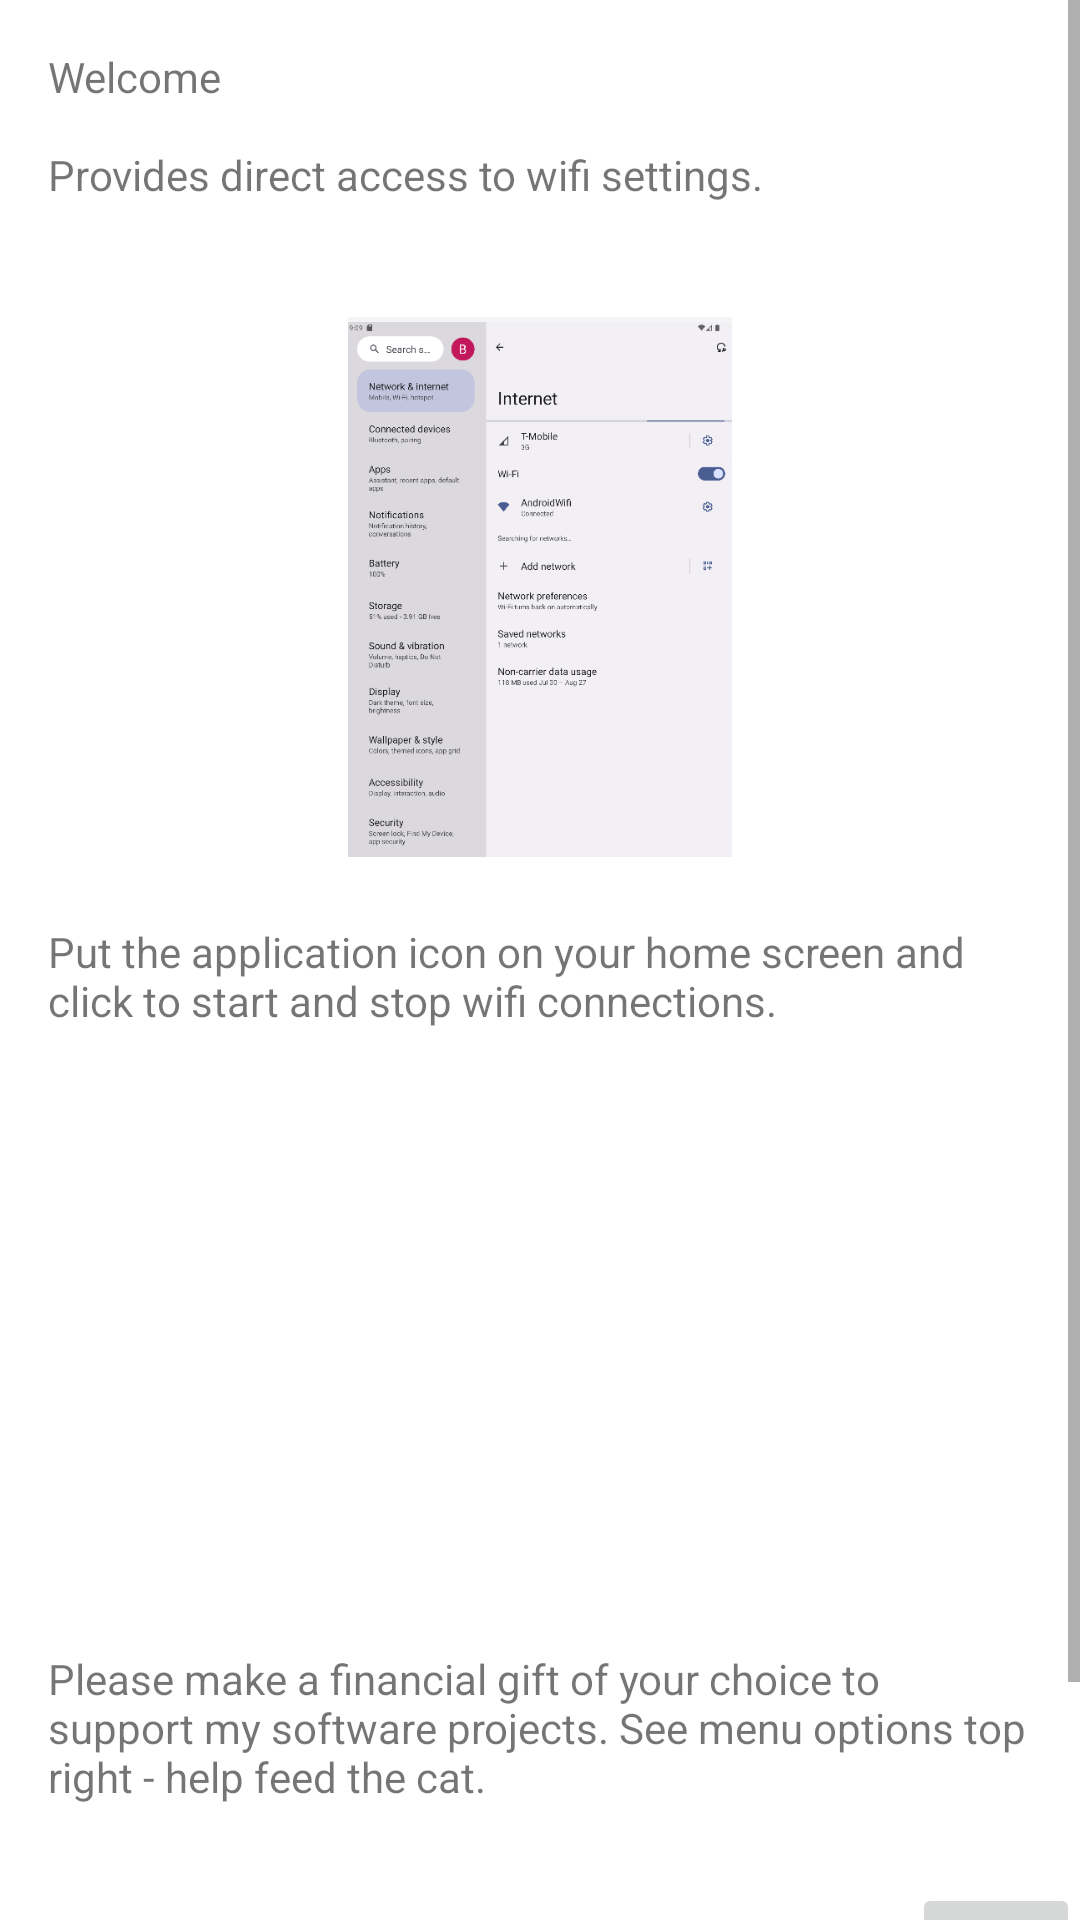

Layout XML and referenced resources for this Android screen:
<!-- AndroidManifest.xml: application theme Theme.WifiSetup -->
<!-- res/layout/fragment_intro.xml -->
<?xml version="1.0" encoding="utf-8"?>
<FrameLayout xmlns:android="http://schemas.android.com/apk/res/android"
    xmlns:tools="http://schemas.android.com/tools"
    android:layout_width="match_parent"
    android:layout_height="match_parent"
    xmlns:app="http://schemas.android.com/apk/res-auto" >

    <ScrollView
        android:layout_width="match_parent"
        android:layout_height="match_parent"
        app:layout_constraintBottom_toBottomOf="parent"
        app:layout_constraintStart_toStartOf="parent"
        app:layout_constraintTop_toTopOf="parent">

        <androidx.constraintlayout.widget.ConstraintLayout
            android:layout_width="wrap_content"
            android:layout_height="wrap_content">

            <TextView
                android:id="@+id/introWelcomeTextView"
                android:layout_width="wrap_content"
                android:layout_height="wrap_content"
                android:padding="16dp"
                android:autoLink="web"
                android:linksClickable="true"
                android:text="@string/intro_welcome"
                app:layout_constraintTop_toTopOf="parent" />

            <ImageView
                android:id="@+id/introWelcomeImage"
                android:layout_width="128dp"
                android:layout_height="192dp"
                android:layout_marginTop="16dp"
                android:contentDescription="Screenshot"
                app:layout_constraintTop_toBottomOf="@id/introWelcomeTextView"
                app:srcCompat="@drawable/screenshot"
                app:layout_constraintLeft_toLeftOf="parent"
                app:layout_constraintRight_toRightOf="parent" />

            <TextView
                android:id="@+id/introWelcomeTextView2"
                android:layout_width="wrap_content"
                android:layout_height="wrap_content"
                android:padding="16dp"
                android:text="@string/intro_welcome2"
                android:autoLink="web"
                app:layout_constraintTop_toBottomOf="@id/introWelcomeImage" />

            <ImageView
                android:id="@+id/feedthecatImage"
                android:layout_width="300dp"
                android:layout_height="175dp"
                android:padding="16dp"
                android:scaleType="fitXY"
                android:src="@drawable/feedthecat"
                app:layout_constraintLeft_toLeftOf="parent"
                app:layout_constraintRight_toRightOf="parent"
                app:layout_constraintTop_toBottomOf="@id/introWelcomeTextView2"/>

            <TextView
                android:id="@+id/introDonateText"
                android:layout_width="wrap_content"
                android:layout_height="wrap_content"
                android:padding="16dp"
                android:text="@string/into_donate_text"
                android:autoLink="web"
                app:layout_constraintTop_toBottomOf="@id/feedthecatImage" />


            <CheckBox
                android:id="@+id/introCheckBox"
                android:layout_width="wrap_content"
                android:layout_height="wrap_content"
                android:layout_marginTop="10dp"
                android:text="@string/dont_show_next_time"
                app:layout_constraintStart_toStartOf="parent"
                app:layout_constraintTop_toBottomOf="@id/introDonateText" />

            <ImageButton
                android:id="@+id/introImageButton"
                android:layout_width="wrap_content"
                android:layout_height="wrap_content"
                android:layout_marginTop="10dp"
                android:contentDescription="touch to move to start the application"
                android:src="@android:drawable/ic_media_play"
                app:layout_constraintEnd_toEndOf="parent"
                app:layout_constraintTop_toBottomOf="@id/introDonateText" />

            <TextView
                android:id="@+id/introNextText"
                android:layout_width="wrap_content"
                android:layout_height="wrap_content"
                android:padding="16dp"
                android:text="To continue. Click play --^^"
                app:layout_constraintEnd_toEndOf="parent"
                app:layout_constraintTop_toBottomOf="@id/introImageButton" />

        </androidx.constraintlayout.widget.ConstraintLayout>
    </ScrollView>

</FrameLayout>
<!-- resources referenced by this layout -->
<resources>
  <!-- drawable screenshot: png bitmap (drawable, 46745 bytes) -->
  <string name="dont_show_next_time">Do not show next time?</string>
  <string name="into_donate_text">Please make a financial gift of your choice to support my software projects.
          See menu options top right - help feed the cat.</string>
  <string name="intro_welcome">Welcome
          \n\nProvides direct access to wifi settings.
          </string>
  <string name="intro_welcome2">Put the application icon on your home screen and click to start
          and stop wifi connections.
      </string>
  <style name="Theme.WifiSetup" parent="Theme.MaterialComponents.DayNight.DarkActionBar">
          
          <item name="colorPrimary">@color/purple_500</item>
          <item name="colorPrimaryVariant">@color/purple_700</item>
          <item name="colorOnPrimary">@color/white</item>
          
          <item name="colorSecondary">@color/teal_200</item>
          <item name="colorSecondaryVariant">@color/teal_700</item>
          <item name="colorOnSecondary">@color/black</item>
          
          <item name="android:statusBarColor">?attr/colorPrimaryVariant</item>
          
      </style>
  <!-- not gathered from this repository: default colours our renderer supplied (Android Studio template values) -->
  <color name="purple_500">#FF6200EE</color>
  <color name="purple_700">#FF3700B3</color>
  <color name="teal_200">#FF03DAC5</color>
  <color name="teal_700">#FF018786</color>
  <color name="black">#FF000000</color>
  <color name="white">#FFFFFFFF</color>
</resources>
